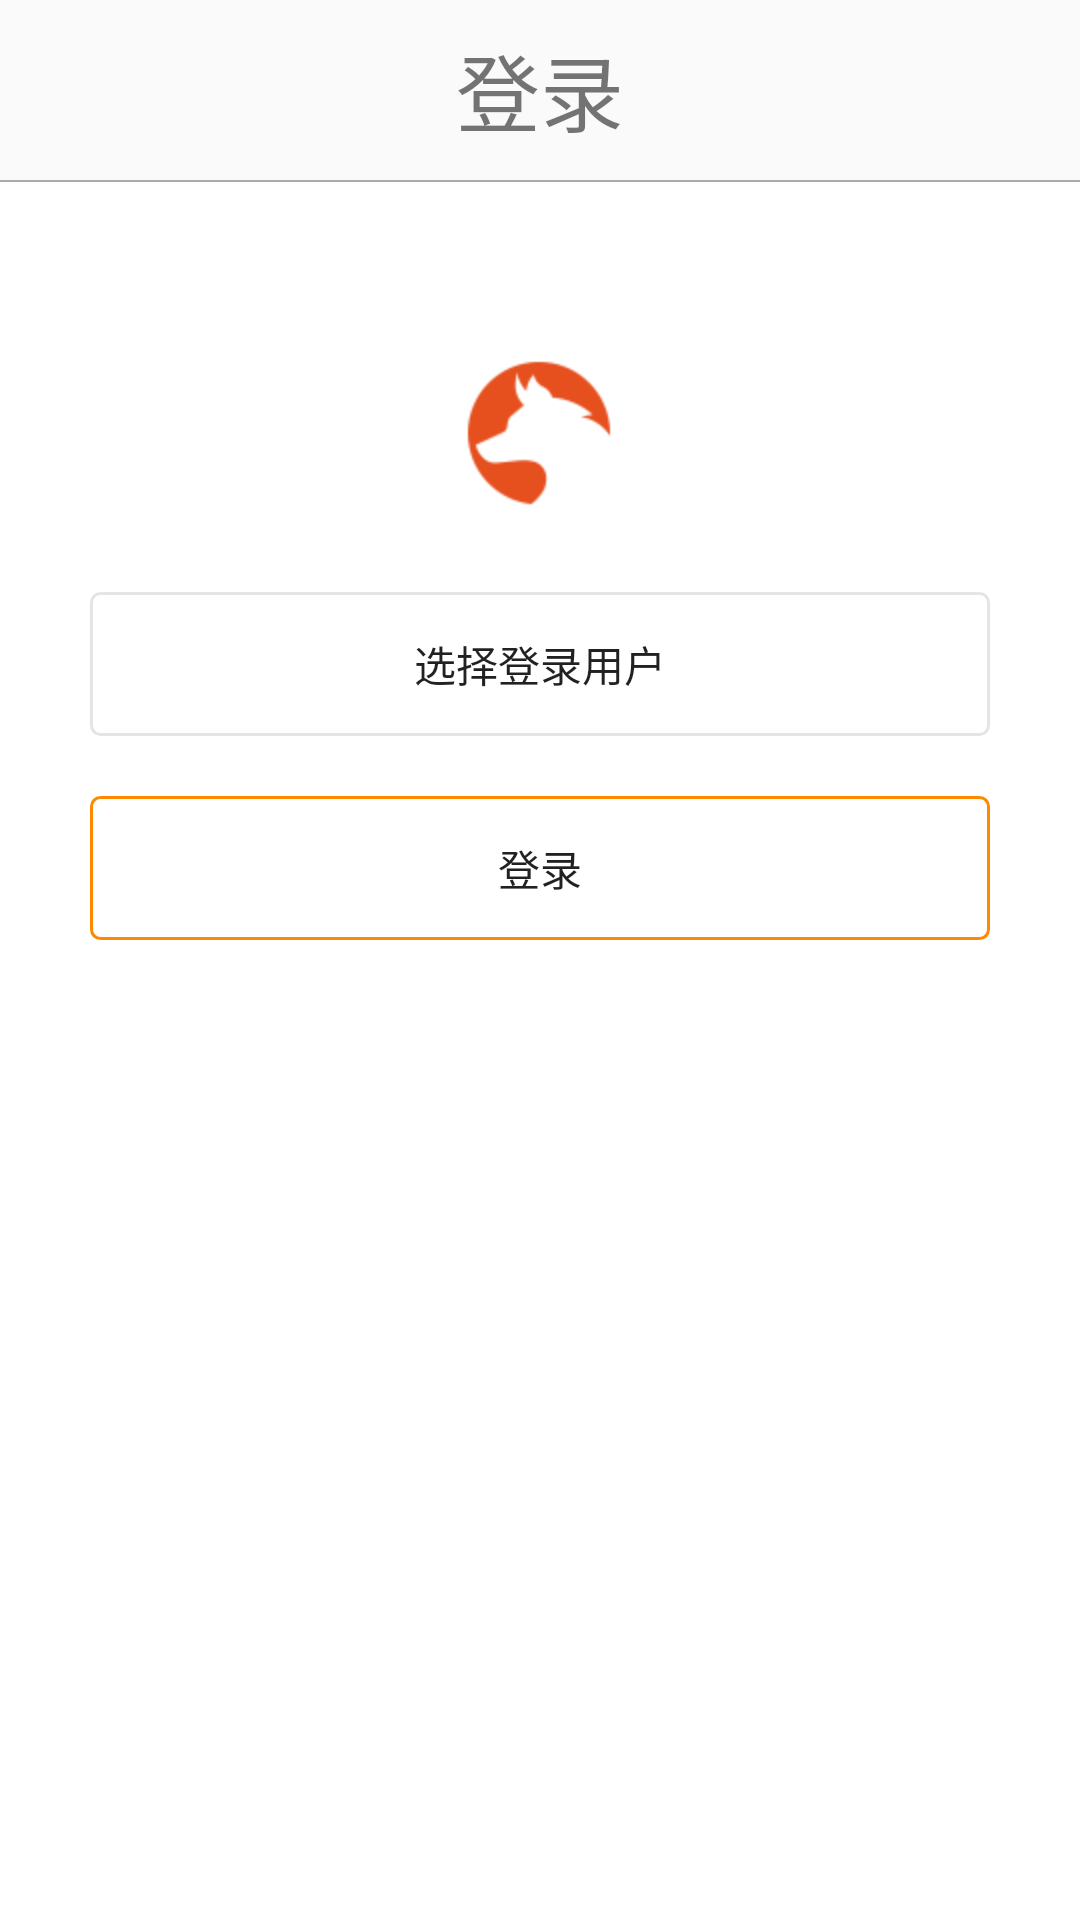

Here is an Android app screen rendered from its layout file. Give the layout XML and the strings, colors and styles it references.
<!-- AndroidManifest.xml: activity theme AppTheme.NoActionBar -->
<!-- res/layout/activity_login.xml -->
<?xml version="1.0" encoding="utf-8"?>
<LinearLayout xmlns:android="http://schemas.android.com/apk/res/android"
    xmlns:tools="http://schemas.android.com/tools"
    xmlns:app="http://schemas.android.com/apk/res-auto" android:layout_width="match_parent"
    android:layout_height="match_parent"
    android:orientation="vertical"
    app:layout_behavior="@string/appbar_scrolling_view_behavior"
    tools:showIn="@layout/activity_login" tools:context="com.wilddog.activitys.LoginActivity">
    <RelativeLayout
        android:layout_width="fill_parent"
        android:layout_height="wrap_content"
        android:gravity="center"
        >
        <TextView
            android:layout_width="fill_parent"
            android:layout_height="60dp"
            android:gravity="center"
            android:id="@+id/tv_title"
            android:text="登录"
            android:textSize="28sp"
            />

    </RelativeLayout>
    <View
        android:layout_width="match_parent"
        android:layout_height="0.5dp"
        android:background="@android:color/darker_gray"
        />
<LinearLayout
    android:layout_width="match_parent"
    android:orientation="vertical"
    android:background="@android:color/white"
    android:layout_height="match_parent">
    <ImageView
        android:layout_marginTop="50dp"
        android:layout_gravity="center_horizontal"
        android:layout_width="wrap_content"
        android:layout_height="wrap_content"
        android:src="@mipmap/wildicon"
        />
    <Button
        android:layout_marginTop="20dp"
        android:layout_width="300dp"
        android:layout_height="48dp"
        android:text="选择登录用户"
        android:layout_gravity="center_horizontal"
        android:id="@+id/btn_choose_user"
        android:background="@drawable/codebg"
        />

    
    <Button

        android:layout_width="300dp"
        android:layout_height="48dp"
        android:layout_marginTop="20dp"
        android:layout_gravity="center_horizontal"
        android:id="@+id/btn_login"
        android:background="@drawable/orangelinebg"
        android:text="@string/login_button_text"
        />
</LinearLayout>
</LinearLayout>
<!-- resources referenced by this layout -->
<resources>
  <!-- drawable codebg (drawable) -->
  <?xml version="1.0" encoding="utf-8"?>
  <shape xmlns:android="http://schemas.android.com/apk/res/android"
      android:shape="rectangle">
  
  
  <corners
      android:bottomLeftRadius="3dp"
      android:bottomRightRadius="3dp"
      android:radius="5dp"
      android:topLeftRadius="3dp"
      android:topRightRadius="3dp" />
  
  
     
  
  
      <solid
      android:color="@android:color/transparent"
      />
  
  <stroke
      android:width="1dp"
      android:color="@color/editbg" />
  
  </shape>
  <!-- drawable orangelinebg (drawable) -->
  <?xml version="1.0" encoding="utf-8"?>
  <shape xmlns:android="http://schemas.android.com/apk/res/android"
      android:shape="rectangle">
  
  
  <corners
      android:bottomLeftRadius="3dp"
      android:bottomRightRadius="3dp"
      android:radius="5dp"
      android:topLeftRadius="3dp"
      android:topRightRadius="3dp" />
  
  
     
  
  
      <solid
      android:color="@android:color/transparent"
      />
  
  <stroke
      android:width="1dp"
      android:color="@android:color/holo_orange_dark" />
  
  </shape>
  <!-- mipmap wildicon: png bitmap (mipmap-hdpi, 3116 bytes) -->
  <string name="login_button_text">登录</string>
  <string name="login_edittext_hint_text">请输入ID（目前支持1到10）</string>
  <string name="login_textview_text">用户ID</string>
  <style name="AppTheme.NoActionBar">
          <item name="windowActionBar">false</item>
          <item name="windowNoTitle">true</item>
      </style>
  <color name="editbg">#E5E5E5</color>
</resources>
